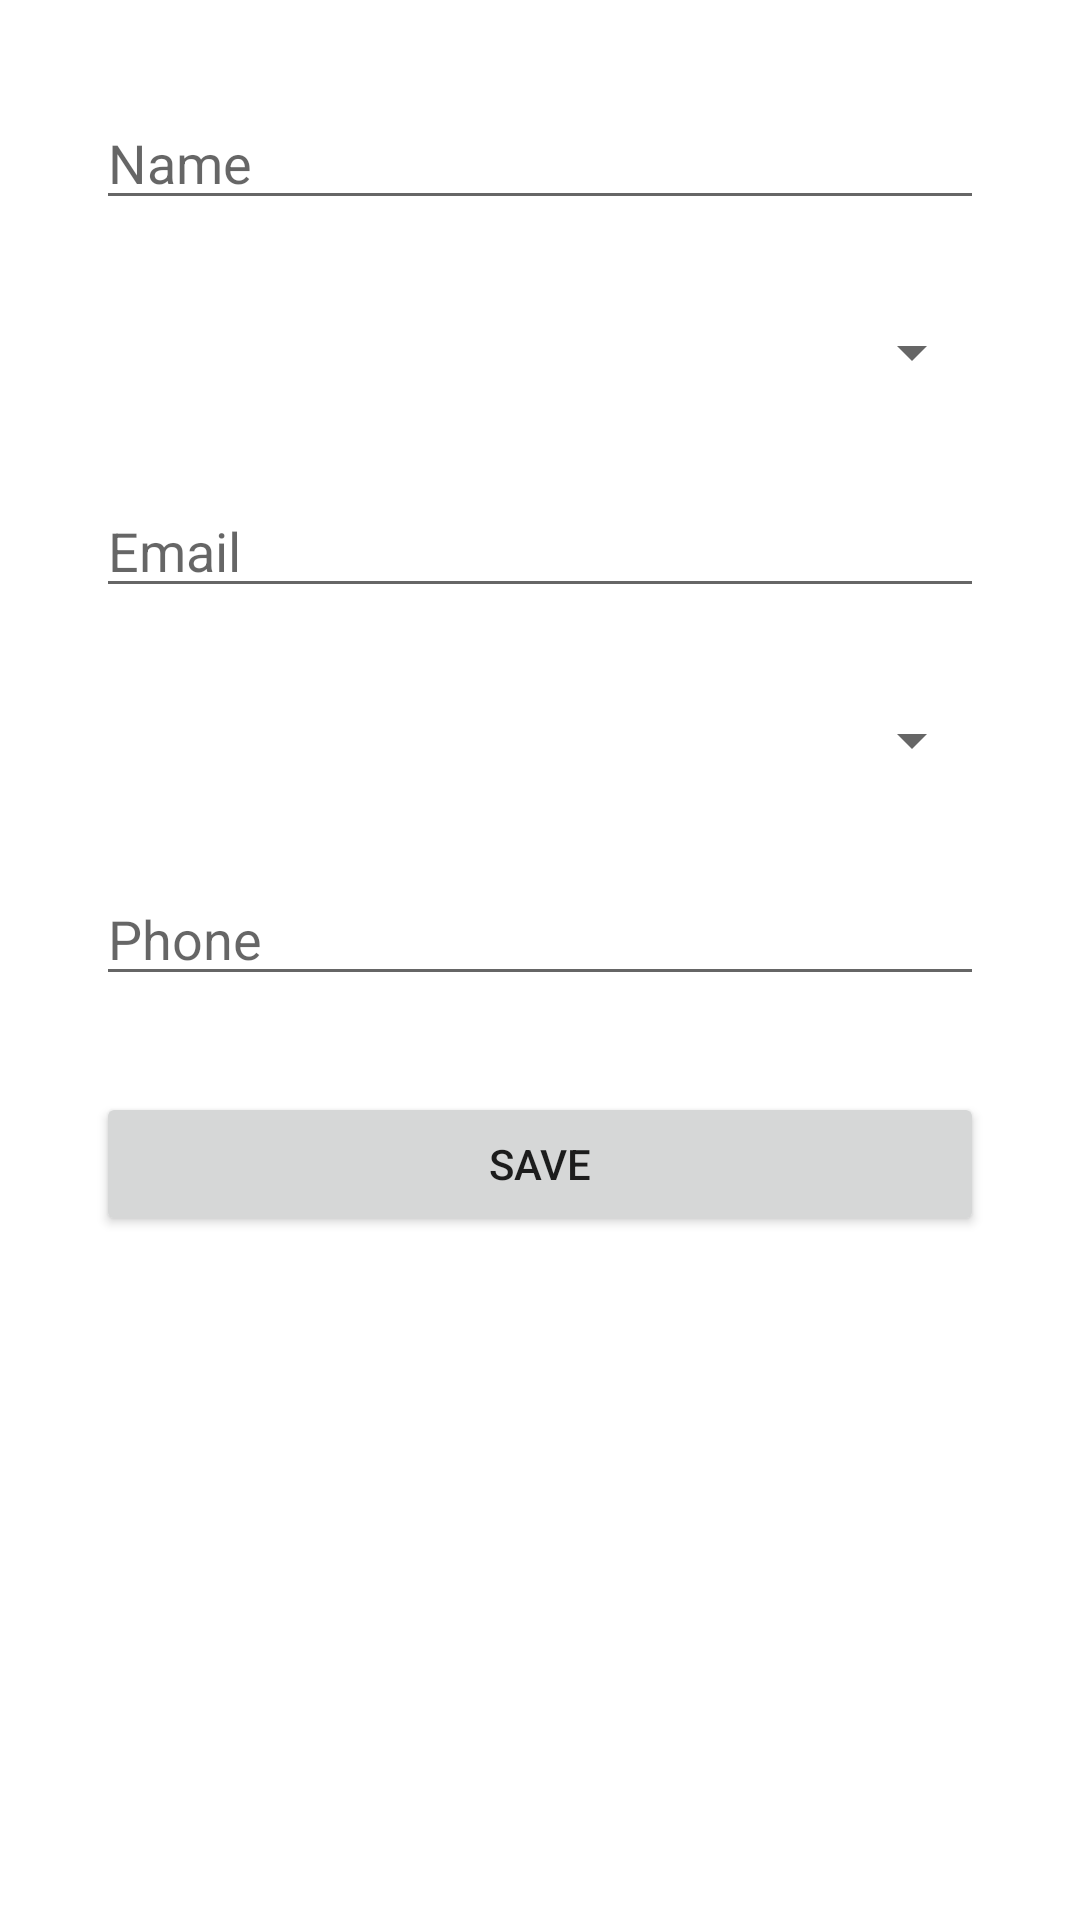

The Android layout XML behind this screen, and the referenced resources:
<!-- AndroidManifest.xml: application theme Theme.Lista01 -->
<!-- res/layout/activity_exe03.xml -->
<?xml version="1.0" encoding="utf-8"?>
<androidx.constraintlayout.widget.ConstraintLayout
        xmlns:android="http://schemas.android.com/apk/res/android"
        xmlns:tools="http://schemas.android.com/tools"
        xmlns:app="http://schemas.android.com/apk/res-auto"
        android:layout_width="match_parent"
        android:layout_height="match_parent"
        tools:context=".Exe03Activity">
    <EditText
            android:layout_width="0dp"
            android:layout_height="wrap_content"
            android:inputType="textPersonName"
            android:ems="10"
            android:id="@+id/txtName03"
            app:layout_constraintTop_toTopOf="parent" app:layout_constraintEnd_toEndOf="parent"
            app:layout_constraintStart_toStartOf="parent" android:layout_marginTop="32dp"
            android:layout_marginStart="32dp" android:layout_marginEnd="32dp" android:hint="Name"/>
    <Spinner
            android:layout_width="0dp"
            android:layout_height="wrap_content" android:id="@+id/spnEmailType03"
            app:layout_constraintTop_toBottomOf="@+id/txtName03" app:layout_constraintStart_toStartOf="parent"
            app:layout_constraintEnd_toEndOf="parent" android:layout_marginEnd="32dp" android:layout_marginTop="32dp"
            android:layout_marginStart="32dp"/>
    <EditText
            android:layout_width="0dp"
            android:layout_height="wrap_content"
            android:inputType="textEmailAddress"
            android:ems="10"
            android:id="@+id/txtEmail03"
            app:layout_constraintEnd_toEndOf="parent"
            app:layout_constraintStart_toStartOf="parent"
            android:layout_marginStart="32dp" android:layout_marginEnd="32dp"
            app:layout_constraintHorizontal_bias="0.0" app:layout_constraintTop_toBottomOf="@+id/spnEmailType03"
            android:layout_marginTop="32dp" android:hint="Email"/>
    <Spinner
            android:layout_width="0dp"
            android:layout_height="wrap_content" android:id="@+id/spnMessageApp03"
            app:layout_constraintStart_toStartOf="parent"
            app:layout_constraintEnd_toEndOf="parent" android:layout_marginEnd="32dp"
            android:layout_marginStart="32dp"
            app:layout_constraintHorizontal_bias="0.0" app:layout_constraintTop_toBottomOf="@+id/txtEmail03"
            android:layout_marginTop="32dp"/>
    <EditText
            android:layout_width="0dp"
            android:layout_height="wrap_content"
            android:inputType="phone"
            android:ems="10"
            android:id="@+id/txtPhone03" app:layout_constraintTop_toBottomOf="@+id/spnMessageApp03"
            android:layout_marginTop="32dp" app:layout_constraintEnd_toEndOf="parent"
            app:layout_constraintStart_toStartOf="parent" android:layout_marginEnd="32dp"
            android:layout_marginStart="32dp" android:hint="Phone"/>
    <Button
            android:text="Save"
            android:layout_width="0dp"
            android:layout_height="wrap_content" android:id="@+id/btnSave03"
            app:layout_constraintTop_toBottomOf="@+id/txtPhone03" app:layout_constraintEnd_toEndOf="parent"
            app:layout_constraintStart_toStartOf="parent" android:layout_marginTop="32dp"
            android:layout_marginStart="32dp" android:layout_marginEnd="32dp"/>
</androidx.constraintlayout.widget.ConstraintLayout>
<!-- resources referenced by this layout -->
<resources>
  <style name="Theme.Lista01" parent="Theme.MaterialComponents.DayNight.DarkActionBar">
          
          <item name="colorPrimary">@color/purple_500</item>
          <item name="colorPrimaryVariant">@color/purple_700</item>
          <item name="colorOnPrimary">@color/white</item>
          
          <item name="colorSecondary">@color/teal_200</item>
          <item name="colorSecondaryVariant">@color/teal_700</item>
          <item name="colorOnSecondary">@color/black</item>
          
          <item name="android:statusBarColor" tools:targetApi="l">?attr/colorPrimaryVariant</item>
          
      </style>
  <!-- not gathered from this repository: default colours our renderer supplied (Android Studio template values) -->
  <color name="purple_500">#FF6200EE</color>
  <color name="purple_700">#FF3700B3</color>
  <color name="teal_200">#FF03DAC5</color>
  <color name="teal_700">#FF018786</color>
  <color name="black">#FF000000</color>
  <color name="white">#FFFFFFFF</color>
</resources>
